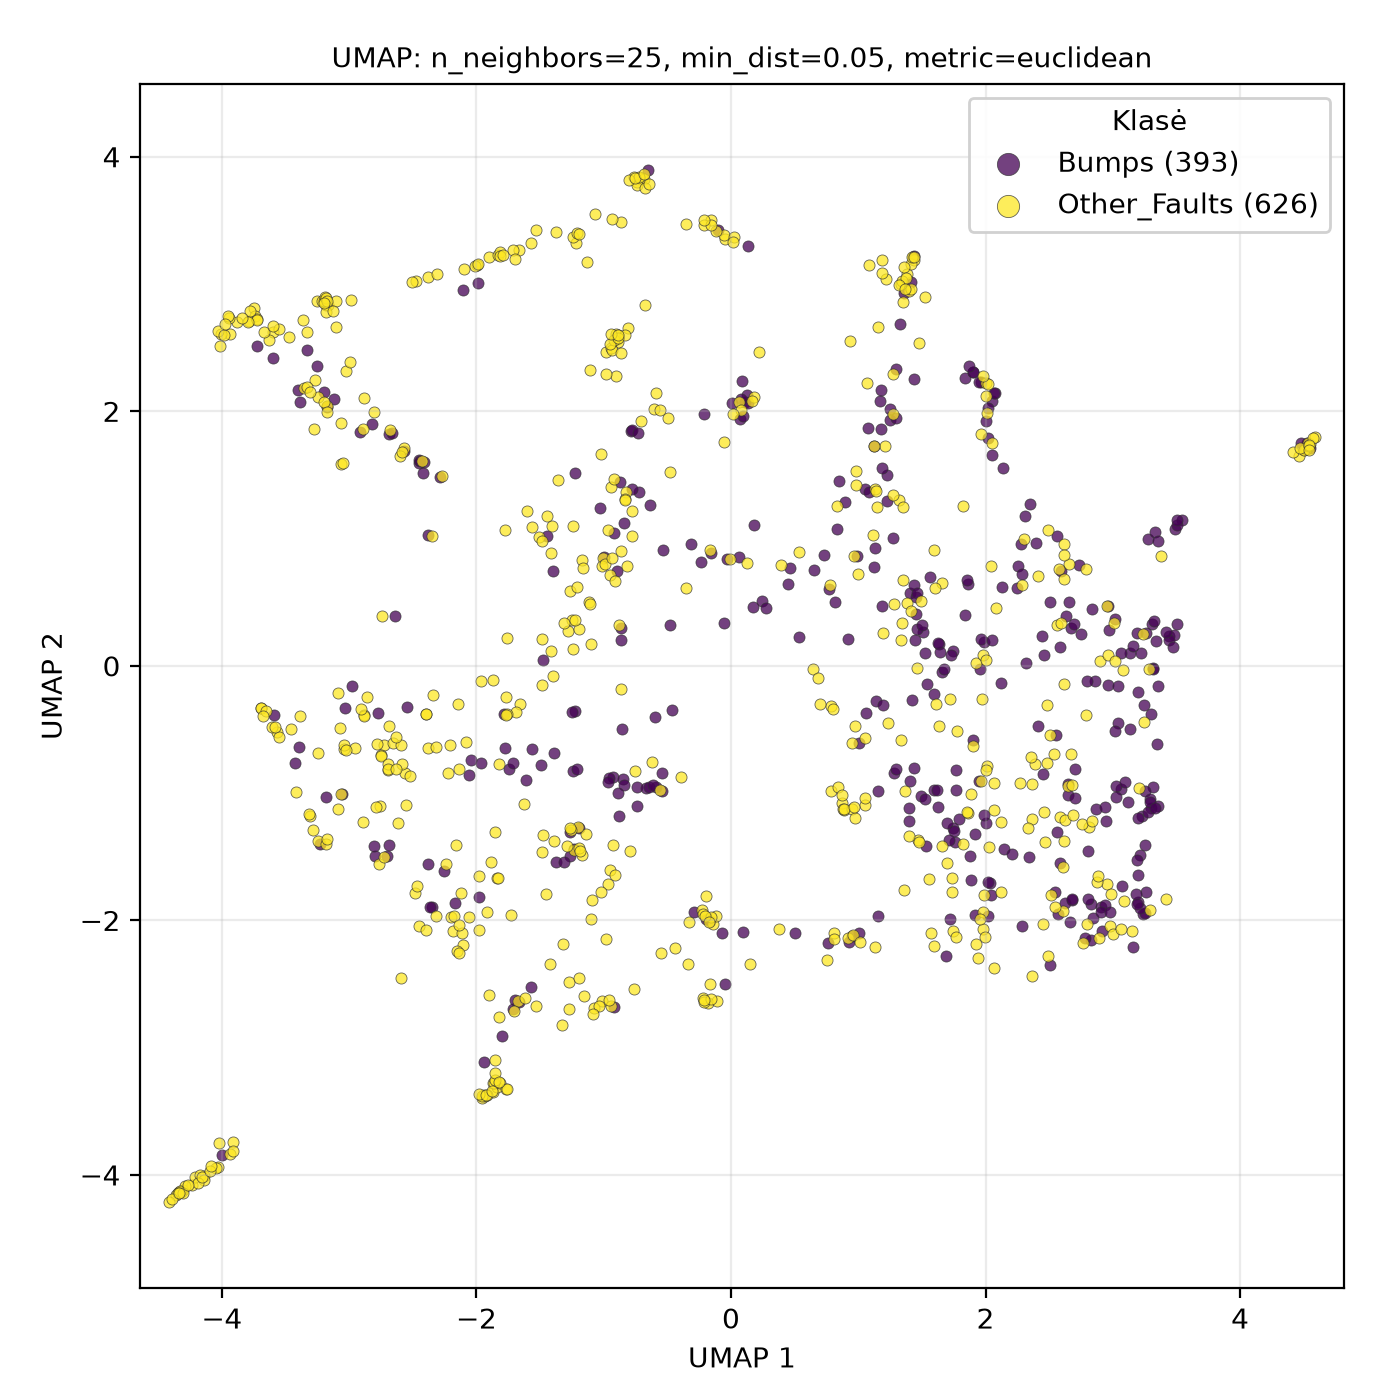

The data file committed next to this chart (first rows):
UMAP1, UMAP2, class
2.067, -2.376, Other_Faults
-1.979, -2.072, Other_Faults
2.365, -1.202, Other_Faults
0.8183, 0.5047, Bumps
2.414, 0.7094, Other_Faults
1.967, -0.9083, Other_Faults
-3.722, 2.514, Bumps
-0.5445, -0.9836, Bumps
-0.7639, 3.843, Other_Faults
2.617, -1.375, Other_Faults
2.766, -2.174, Other_Faults
2.63, 0.3939, Bumps
3.316, -0.01412, Bumps
-3.284, -1.291, Other_Faults
-1.396, -0.07714, Other_Faults
-0.1987, -1.81, Other_Faults
2.001, -1.237, Bumps
2.45, -2.026, Other_Faults
3.086, -1.846, Other_Faults
-1.215, 3.319, Other_Faults
-1.797, -2.907, Bumps
-1.673, -2.635, Other_Faults
-0.8889, 2.6, Other_Faults
-1.013, -2.631, Other_Faults
4.546, 1.739, Other_Faults
-0.7571, -0.8279, Other_Faults
-2.797, -1.493, Bumps
1.919, -1.954, Bumps
1.381, 0.4954, Other_Faults
3.298, -0.379, Bumps
-3.309, -1.177, Other_Faults
-0.7388, -1.099, Bumps
0.6409, -0.02777, Other_Faults
-4.03, -3.939, Other_Faults
0.07308, 1.941, Bumps
-4.309, -4.117, Other_Faults
-0.4982, 1.944, Other_Faults
1.271, 1.007, Bumps
0.927, -2.169, Bumps
-4.237, -4.078, Other_Faults
1.761, -1.38, Bumps
2.051, 2.081, Bumps
-3.746, 2.81, Other_Faults
-0.04959, -2.501, Bumps
2.069, -1.136, Other_Faults
-0.8925, 2.568, Other_Faults
3.289, -1.919, Other_Faults
-3.105, 2.659, Other_Faults
-1.988, 3.005, Bumps
-1.42, -2.345, Other_Faults
0.7699, 0.6049, Bumps
1.215, 3.039, Other_Faults
0.01089, 2.062, Bumps
1.694, -1.552, Other_Faults
4.531, 1.754, Other_Faults
-1.748, -0.8071, Bumps
3.302, -1.113, Bumps
-3.025, 2.316, Other_Faults
2.682, -1.838, Bumps
-0.9305, -0.8719, Bumps
... 959 more rows
